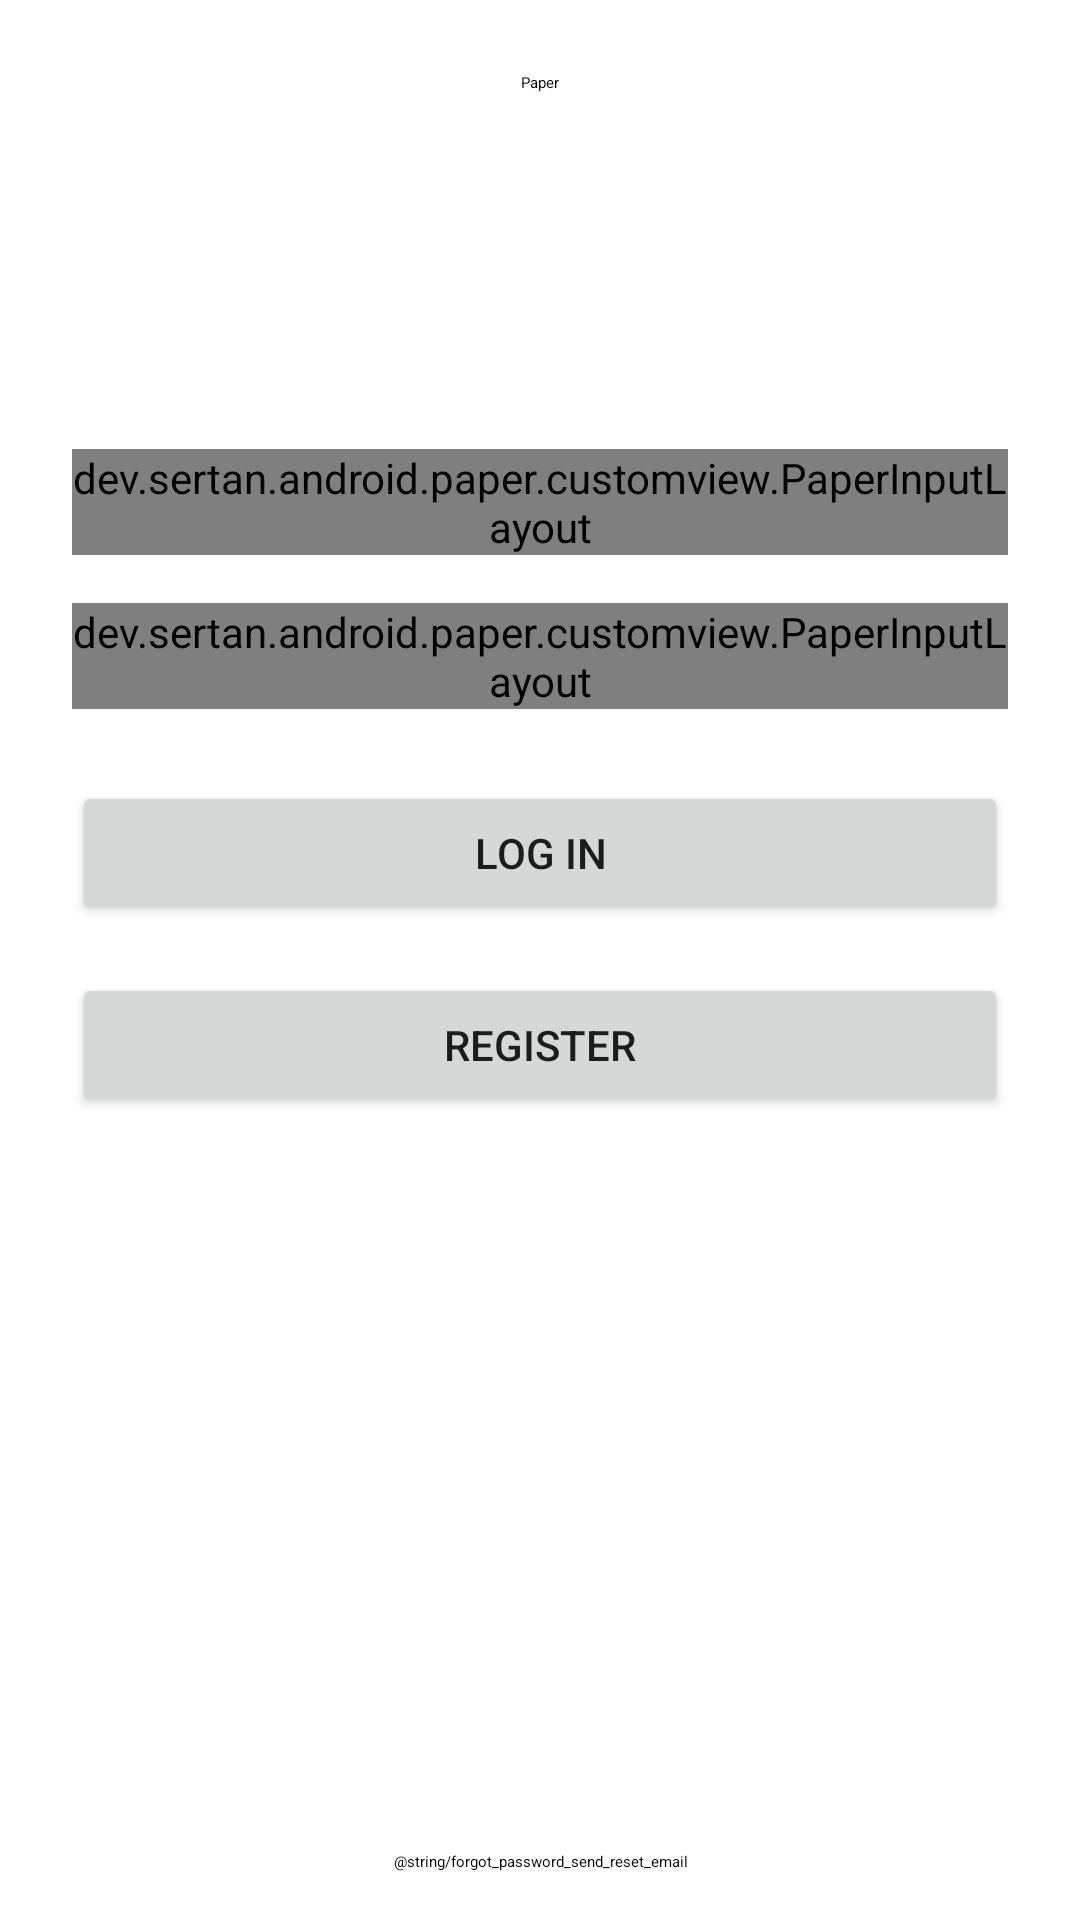

Layout XML and referenced resources for this Android screen:
<!-- AndroidManifest.xml: application theme Theme.Paper -->
<!-- res/layout/fragment_login.xml -->
<?xml version="1.0" encoding="utf-8"?>
<ScrollView xmlns:android="http://schemas.android.com/apk/res/android"
    xmlns:app="http://schemas.android.com/apk/res-auto"
    android:layout_width="match_parent"
    android:layout_height="match_parent"
    android:fillViewport="true">

    <androidx.constraintlayout.widget.ConstraintLayout
        android:layout_width="match_parent"
        android:layout_height="wrap_content">

        <TextView
            android:id="@+id/titleTextView"
            android:layout_width="wrap_content"
            android:layout_height="wrap_content"
            android:layout_margin="@dimen/gap_xxlarge"
            android:text="@string/app_name"
            android:textAppearance="?attr/textAppearanceDisplayLarge"
            app:layout_constraintEnd_toEndOf="parent"
            app:layout_constraintStart_toStartOf="parent"
            app:layout_constraintTop_toTopOf="parent" />

        <dev.sertan.android.paper.customview.PaperInputLayout
            android:id="@+id/emailInputLayout"
            android:layout_width="0dp"
            android:layout_height="wrap_content"
            android:layout_marginHorizontal="@dimen/gap_xxlarge"
            android:layout_marginTop="@dimen/gap_xxlarge"
            android:inputType="textEmailAddress"
            app:endIconMode="clear_text"
            app:hint="@string/email_address"
            app:layout_constraintBottom_toTopOf="@id/passwordInputLayout"
            app:layout_constraintEnd_toEndOf="parent"
            app:layout_constraintStart_toStartOf="parent"
            app:layout_constraintTop_toBottomOf="@id/titleTextView"
            app:layout_constraintVertical_bias="0.3"
            app:layout_constraintVertical_chainStyle="packed" />

        <dev.sertan.android.paper.customview.PaperInputLayout
            android:id="@+id/passwordInputLayout"
            android:layout_width="0dp"
            android:layout_height="wrap_content"
            android:layout_marginTop="@dimen/gap_large"
            android:inputType="textPassword"
            app:endIconMode="password_toggle"
            app:hint="@string/password"
            app:layout_constraintBottom_toTopOf="@id/logInButton"
            app:layout_constraintEnd_toEndOf="@id/emailInputLayout"
            app:layout_constraintStart_toStartOf="@id/emailInputLayout"
            app:layout_constraintTop_toBottomOf="@id/emailInputLayout" />

        <Button
            android:id="@+id/logInButton"
            android:layout_width="0dp"
            android:layout_height="wrap_content"
            android:layout_marginTop="@dimen/gap_xxlarge"
            android:text="@string/log_in"
            app:layout_constraintBottom_toTopOf="@id/registerButton"
            app:layout_constraintEnd_toEndOf="@id/passwordInputLayout"
            app:layout_constraintStart_toStartOf="@id/passwordInputLayout"
            app:layout_constraintTop_toBottomOf="@id/passwordInputLayout" />

        <Button
            android:id="@+id/registerButton"
            android:layout_width="0dp"
            android:layout_height="wrap_content"
            android:layout_marginTop="@dimen/gap_large"
            android:layout_marginBottom="@dimen/gap_xxlarge"
            android:text="@string/register"
            app:layout_constraintBottom_toTopOf="@id/sendPasswordResetEmailTextView"
            app:layout_constraintEnd_toEndOf="@id/logInButton"
            app:layout_constraintStart_toStartOf="@id/logInButton"
            app:layout_constraintTop_toBottomOf="@id/logInButton" />

        <TextView
            android:id="@+id/sendPasswordResetEmailTextView"
            android:layout_width="0dp"
            android:layout_height="wrap_content"
            android:layout_margin="@dimen/gap_large"
            android:gravity="center_horizontal"
            android:text="@string/forgot_password_send_reset_email"
            android:textAlignment="center"
            android:textAppearance="?attr/textAppearanceBodyLarge"
            app:layout_constraintBottom_toBottomOf="parent"
            app:layout_constraintEnd_toEndOf="parent"
            app:layout_constraintStart_toStartOf="parent" />
    </androidx.constraintlayout.widget.ConstraintLayout>

</ScrollView>
<!-- resources referenced by this layout -->
<resources>
  <dimen name="gap_large">16dp</dimen>
  <dimen name="gap_xxlarge">24dp</dimen>
  <string name="app_name">Paper</string>
  <string name="email_address">Email address</string>
  <string name="log_in">Log in</string>
  <string name="password">Password</string>
  <string name="register">Register</string>
  <style name="Theme.Paper" parent="Theme.MaterialComponents.DayNight.DarkActionBar">
          
          <item name="colorPrimary">@color/purple_500</item>
          <item name="colorPrimaryVariant">@color/purple_700</item>
          <item name="colorOnPrimary">@color/white</item>
          
          <item name="colorSecondary">@color/teal_200</item>
          <item name="colorSecondaryVariant">@color/teal_700</item>
          <item name="colorOnSecondary">@color/black</item>
          
          <item name="android:statusBarColor" tools:targetApi="l">?attr/colorPrimaryVariant</item>
          
      </style>
  <!-- not gathered from this repository: default colours our renderer supplied (Android Studio template values) -->
  <color name="purple_500">#FF6200EE</color>
  <color name="purple_700">#FF3700B3</color>
  <color name="teal_200">#FF03DAC5</color>
  <color name="teal_700">#FF018786</color>
  <color name="black">#FF000000</color>
  <color name="white">#FFFFFFFF</color>
</resources>
